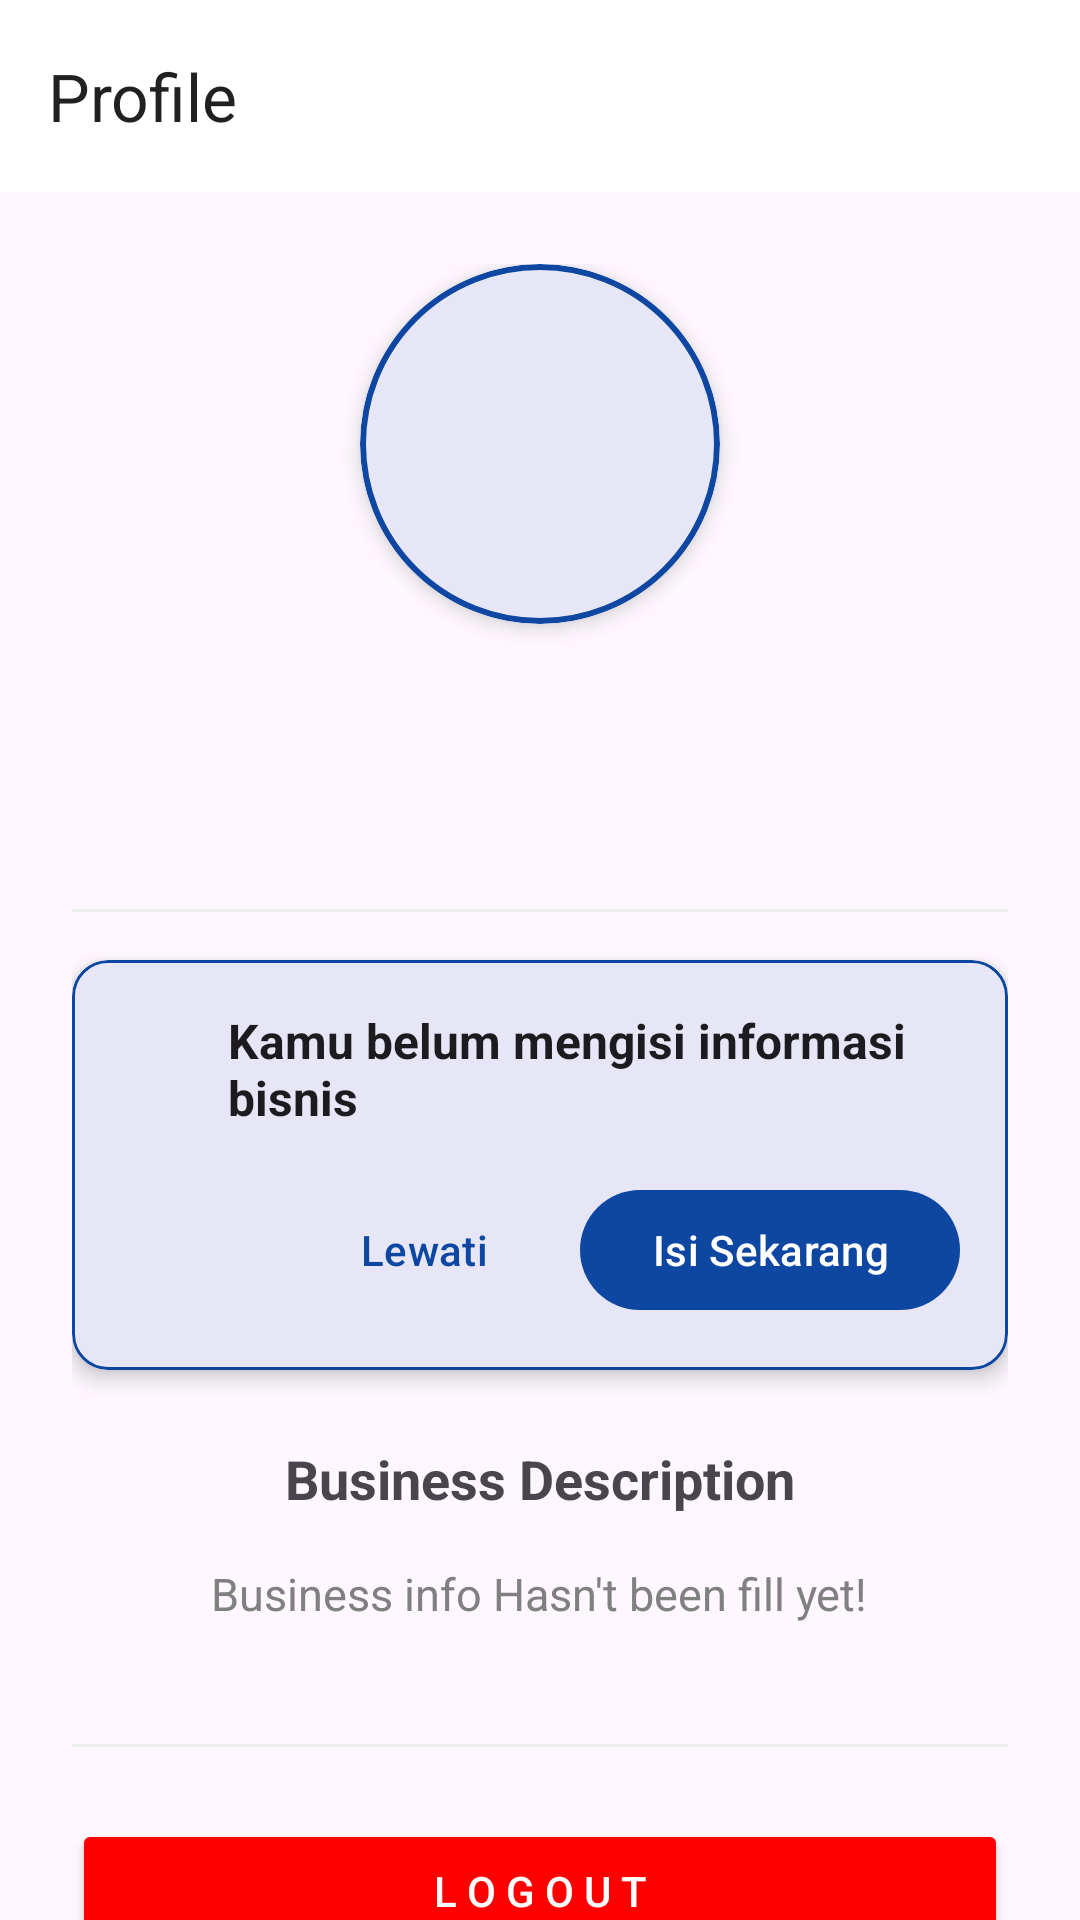

Layout XML and referenced resources for this Android screen:
<!-- AndroidManifest.xml: application theme Theme.OptimaAI -->
<!-- res/layout/activity_profile_page.xml -->
<?xml version="1.0" encoding="utf-8"?>
<androidx.coordinatorlayout.widget.CoordinatorLayout
    xmlns:android="http://schemas.android.com/apk/res/android"
    xmlns:app="http://schemas.android.com/apk/res-auto"
    xmlns:tools="http://schemas.android.com/tools"
    android:layout_width="match_parent"
    android:layout_height="match_parent"
    android:fitsSystemWindows="true"
    android:background="?android:colorBackground"
    tools:context=".ui.activities.Profile_Page">

    <com.google.android.material.appbar.AppBarLayout
        android:id="@+id/appBarLayout"
        android:layout_width="match_parent"
        android:layout_height="wrap_content">
        <androidx.appcompat.widget.Toolbar
            android:id="@+id/toolbar"
            android:layout_width="match_parent"
            android:layout_height="?attr/actionBarSize"
            android:background="#FFFFFF"
            app:title="Profile"
            app:titleTextColor="#212121"
            app:popupTheme="@style/ThemeOverlay.AppCompat.Light"/>
    </com.google.android.material.appbar.AppBarLayout>

    <androidx.core.widget.NestedScrollView
        android:id="@+id/profile_scroll_view"
        android:layout_width="match_parent"
        android:layout_height="match_parent"
        app:layout_behavior="@string/appbar_scrolling_view_behavior">

        <LinearLayout
            android:layout_width="match_parent"
            android:layout_height="wrap_content"
            android:orientation="vertical"
            android:padding="24dp">

            <com.google.android.material.card.MaterialCardView
                android:layout_width="120dp"
                android:layout_height="120dp"
                app:cardCornerRadius="60dp"
                app:cardElevation="4dp"
                android:layout_gravity="center_horizontal"
                app:strokeWidth="2dp"
                app:strokeColor="?attr/colorPrimary">

                <ImageView
                    android:id="@+id/profileImageView"
                    android:layout_width="match_parent"
                    android:layout_height="match_parent"
                    android:src="@drawable/ic_account_circle"
                    android:scaleType="centerCrop"
                    android:contentDescription="@string/foto_profil"
                    app:tint="?attr/colorPrimary"/>
            </com.google.android.material.card.MaterialCardView>

            <TextView
                android:id="@+id/profileNameTextView"
                android:layout_width="wrap_content"
                android:layout_height="wrap_content"
                android:layout_gravity="center_horizontal"
                android:layout_marginTop="16dp"
                android:textSize="22sp"
                android:textStyle="bold"
                android:textColor="@color/black"
                tools:text="Edward Lauwis"/>

            <TextView
                android:id="@+id/profileEmailTextView"
                android:layout_width="wrap_content"
                android:layout_height="wrap_content"
                android:layout_gravity="center_horizontal"
                android:layout_marginTop="4dp"
                android:textSize="16sp"
                android:textColor="@color/black"
                tools:text="edward.lauwis@example.com"/>

            <View
                android:layout_width="match_parent"
                android:layout_height="1dp"
                android:background="#EEEEEE"
                android:layout_marginTop="24dp"
                android:layout_marginBottom="16dp"/>

            <com.google.android.material.card.MaterialCardView
                android:id="@+id/businessInfoNotificationCard"
                android:layout_width="match_parent"
                android:layout_height="wrap_content"
                app:cardCornerRadius="12dp"
                app:cardElevation="4dp"
                android:layout_marginBottom="24dp"
                app:strokeWidth="1dp"
                app:strokeColor="?attr/colorPrimary">

                <LinearLayout
                    android:layout_width="match_parent"
                    android:layout_height="wrap_content"
                    android:orientation="vertical"
                    android:padding="16dp">

                    <LinearLayout
                        android:layout_width="match_parent"
                        android:layout_height="wrap_content"
                        android:orientation="horizontal"
                        android:gravity="center_vertical">

                        <ImageView
                            android:layout_width="24dp"
                            android:layout_height="24dp"
                            android:src="@drawable/info_warning"
                            app:tint="?attr/colorPrimary"
                            android:layout_marginEnd="12dp"/>

                        <TextView
                            android:layout_width="wrap_content"
                            android:layout_height="wrap_content"
                            android:text="Kamu belum mengisi informasi bisnis"
                            android:textStyle="bold"
                            android:textColor="?android:attr/textColorPrimary"
                            android:textSize="16sp"/>
                    </LinearLayout>

                    <LinearLayout
                        android:layout_width="match_parent"
                        android:layout_height="wrap_content"
                        android:orientation="horizontal"
                        android:layout_marginTop="16dp"
                        android:gravity="end">

                        <com.google.android.material.button.MaterialButton
                            android:id="@+id/skipButton"
                            style="@style/Widget.Material3.Button.TextButton"
                            android:layout_width="wrap_content"
                            android:layout_height="wrap_content"
                            android:text="Lewati"
                            android:layout_marginEnd="8dp"/>

                        <com.google.android.material.button.MaterialButton
                            android:id="@+id/fillNowButton"
                            style="@style/Widget.Material3.Button.UnelevatedButton"
                            android:layout_width="wrap_content"
                            android:layout_height="wrap_content"
                            android:text="Isi Sekarang"/>
                    </LinearLayout>
                </LinearLayout>
            </com.google.android.material.card.MaterialCardView>

            <TextView
                android:layout_width="wrap_content"
                android:layout_height="wrap_content"
                android:text="Business Description"
                android:textSize="18sp"
                android:textStyle="bold"
                android:layout_gravity="center"
                android:layout_marginBottom="16dp"/>

            <TextView
                android:layout_width="wrap_content"
                android:layout_height="wrap_content"
                android:text="Business info Hasn't been fill yet!"
                android:textSize="15sp"
                android:textColor="@color/darkGray"
                android:layout_gravity="center"
                android:layout_marginBottom="16dp"/>

            <View
                android:layout_width="match_parent"
                android:layout_height="1dp"
                android:background="#EEEEEE"
                android:layout_marginTop="24dp"
                android:layout_marginBottom="24dp"/>

            <Button
                android:id="@+id/logoutButton"
                android:layout_width="match_parent"
                android:layout_height="wrap_content"
                android:backgroundTint="@color/red"
                android:textColor="@color/white"
                android:text="@string/l_o_g_o_u_t"/>
        </LinearLayout>
    </androidx.core.widget.NestedScrollView>
</androidx.coordinatorlayout.widget.CoordinatorLayout>
<!-- resources referenced by this layout -->
<resources>
  <color name="black">#FF000000</color>
  <color name="darkGray">#808080</color>
  <color name="red">#FF0000</color>
  <color name="white">#FFFFFFFF</color>
  <string name="foto_profil">Foto Profil</string>
  <string name="l_o_g_o_u_t">L o g o u t</string>
  <style name="Theme.OptimaAI" parent="Base.Theme.OptimaAI" />
  <style name="Base.Theme.OptimaAI" parent="Theme.Material3.DayNight.NoActionBar">
          <item name="colorPrimary">@color/primaryBlue</item>
      </style>
  <color name="primaryBlue">#0D47A1</color>
</resources>
